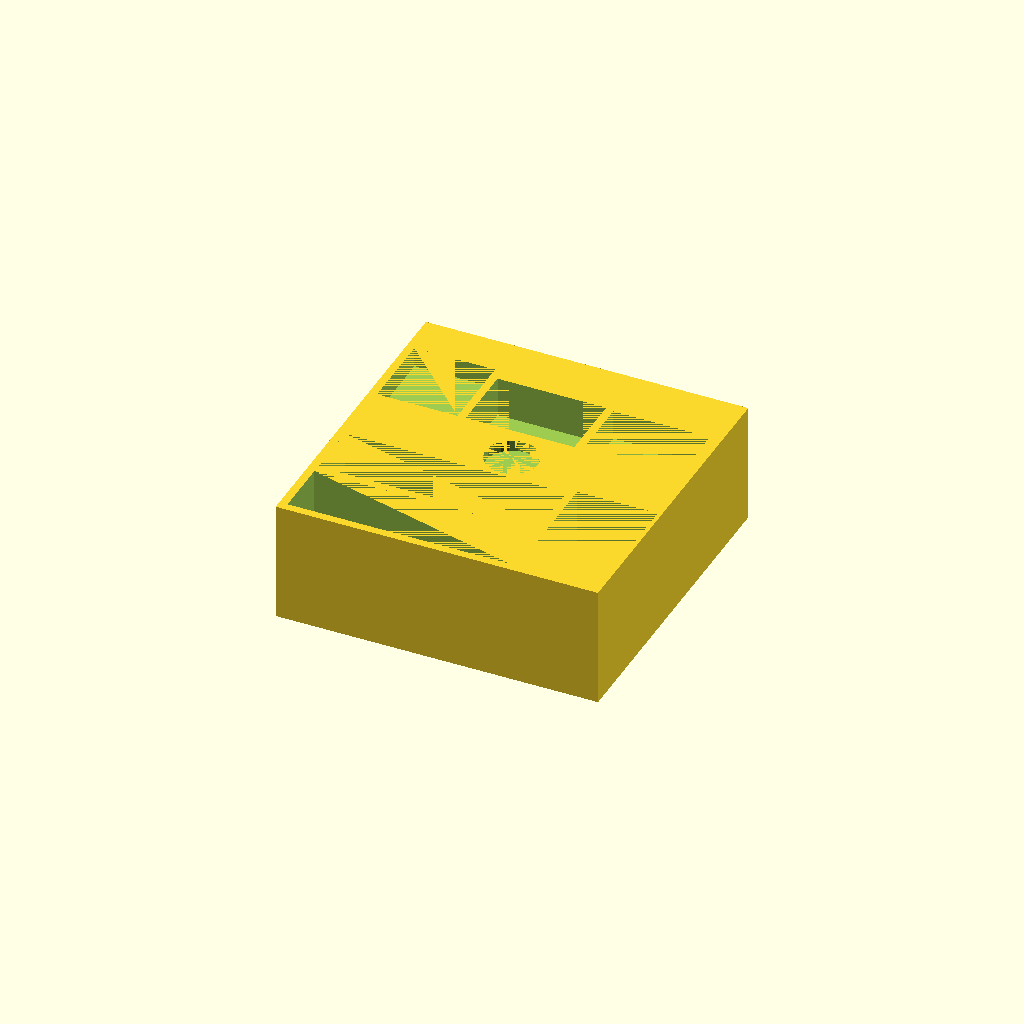
Cell 1 — every parameter at its default value.
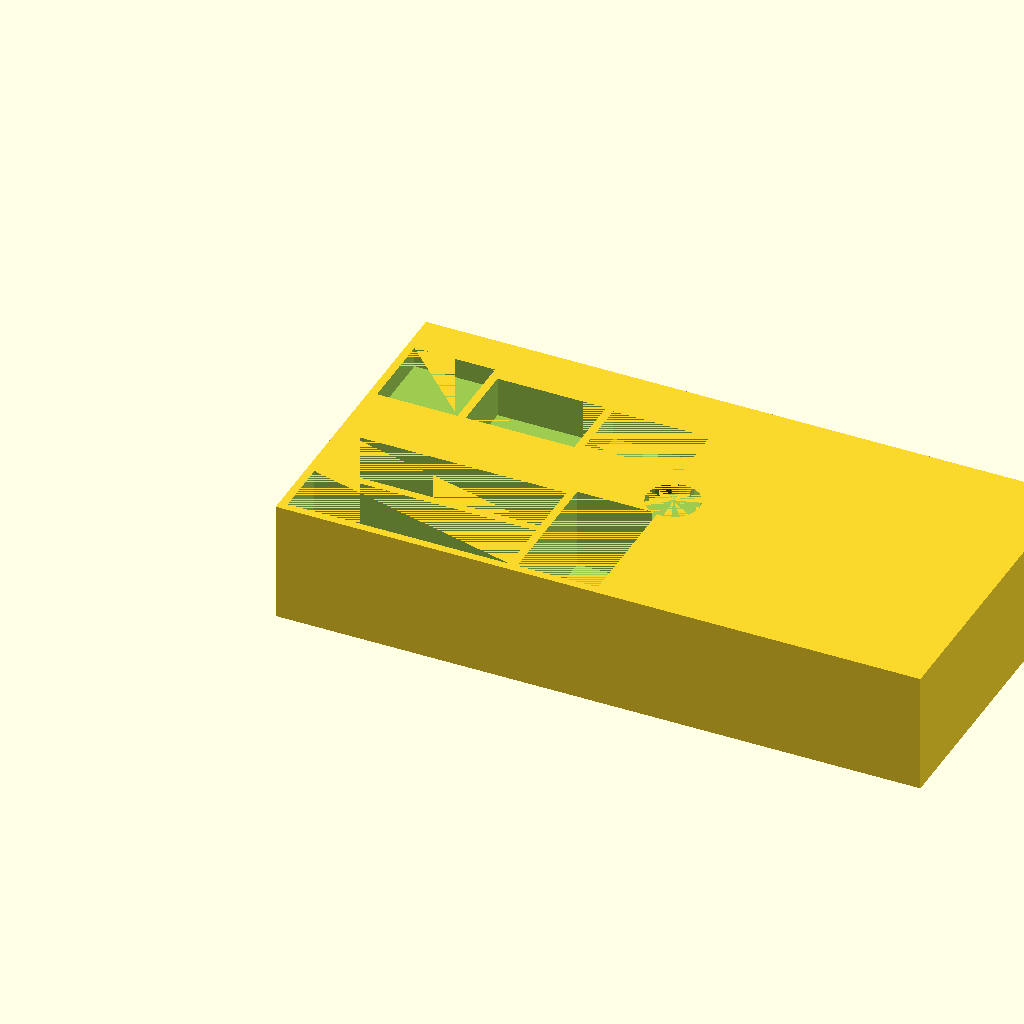
Cell 2 — length set to 160, the other parameters unchanged.
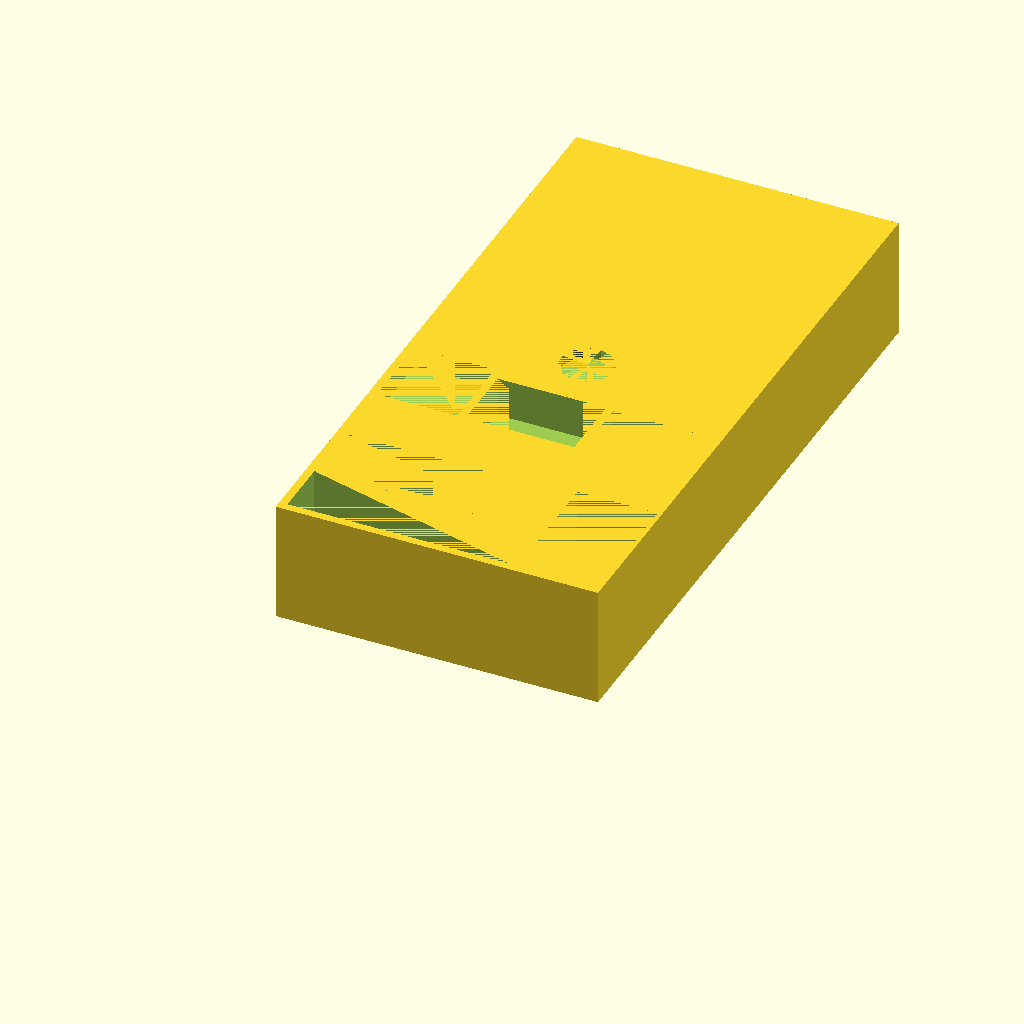
Cell 3: width = 160 (everything else at default).
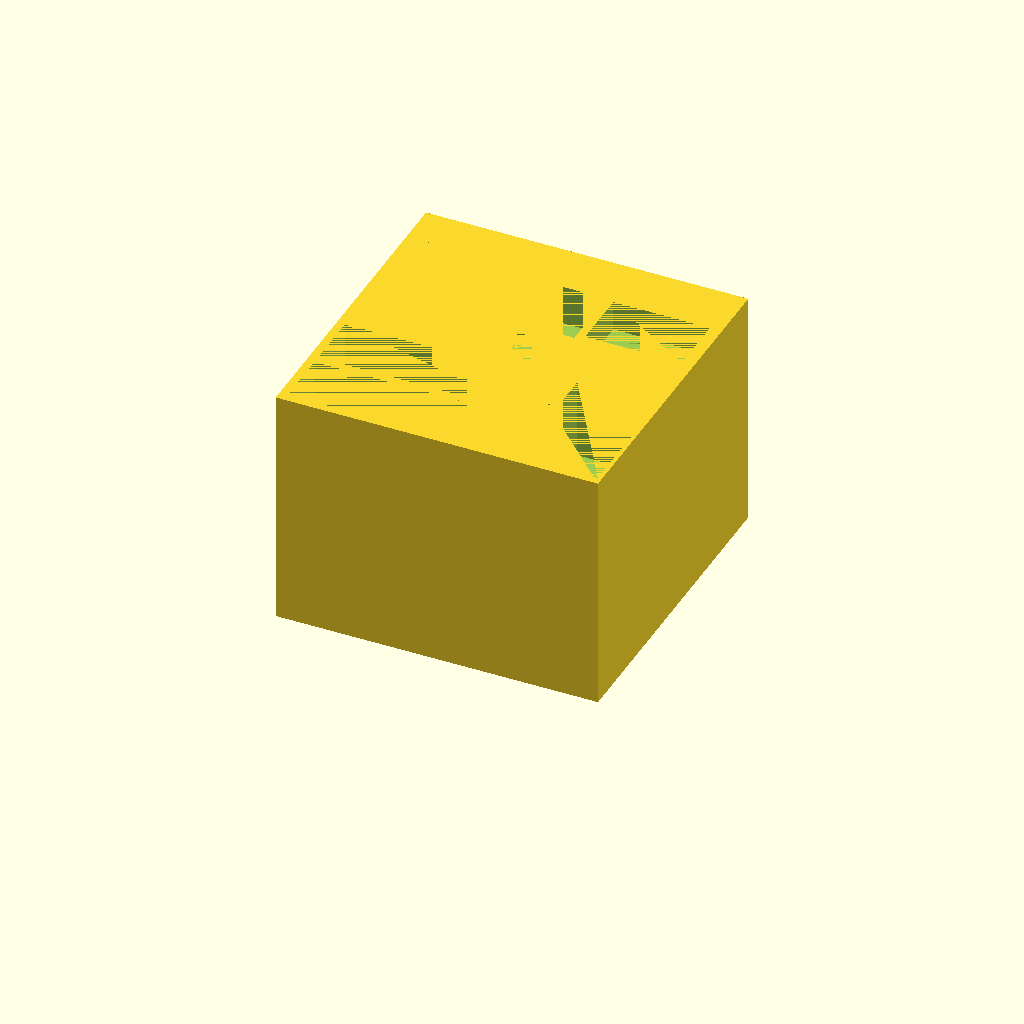
Cell 4: height = 60 (everything else at default).
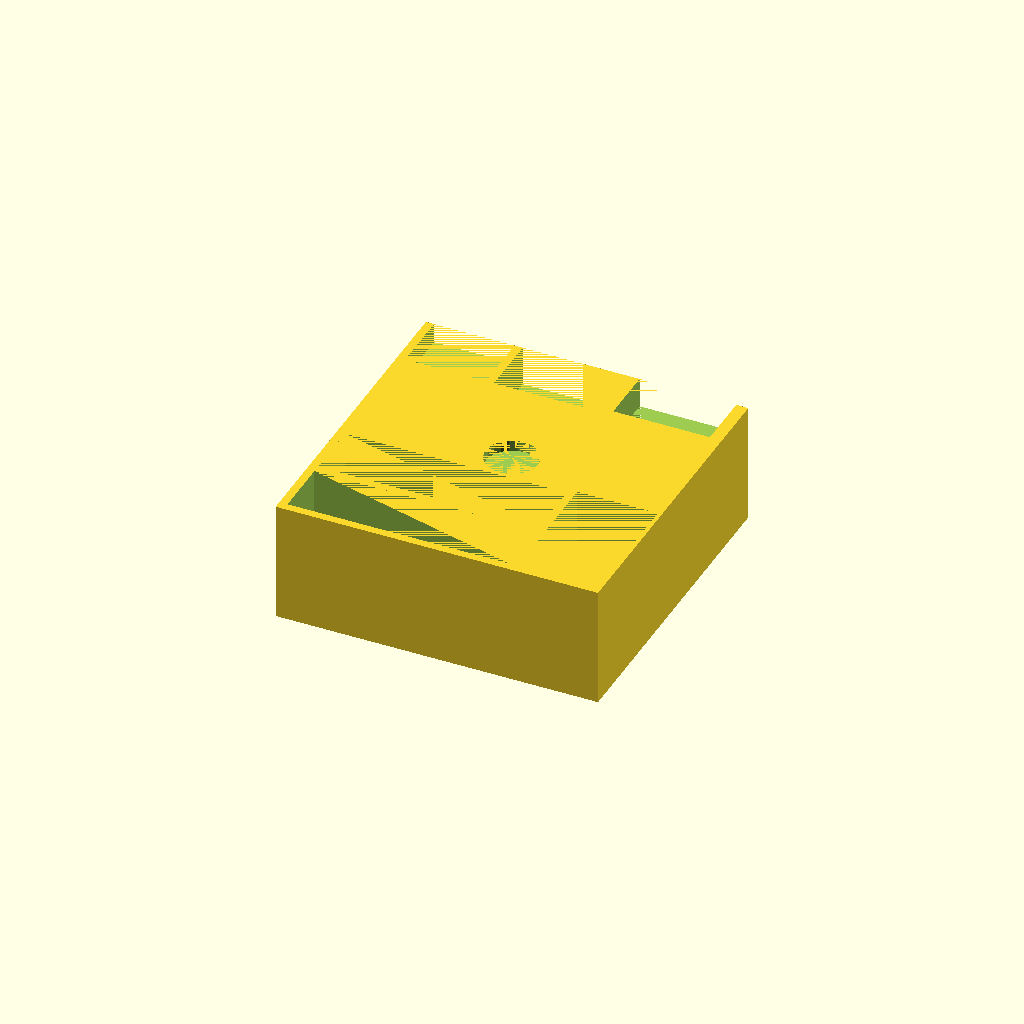
Cell 5: magnetPadding = 30 (everything else at default).
One fixed orthographic camera (rotation 55°, 0°, 25°; colour scheme Cornfield) for every cell.
OpenSCAD source file EzraGloomhavenPersonalBox.scad:
length = 80;
width = 80;
height = 30;
magnetPadding = 15;
magnetBaseInnerDiameter = 13.1;
magnetHeight = 2.7;
difference(){
    cube([length, width, height]);
    
    //workers 1 x 5, 55 long x 14.3 wide x 13 high
    translate([2, 2, height - 13])
        cube([55, 14.3, 13]); 
    
    //workers 1 x 5, 55 long x 14.3 wide x 13 high
    translate([2, 2 + 2 + 14.3, height - 13])
        cube([55, 14.3, 13]); 
    
    //meeples x 3, 32 x 20 x 20 high
    translate([2 + 2 + 55, 2, height - 20])
        cube([20, 32, 20]);
    
    //white tiny cubes x 5 (big open tray) 20x20x5high
    translate([2, 14.3 + 14.3 + 2 + 2 + 2 + magnetPadding, height - 5])
        cube([20, 20, 5]);
    
    //colored normal cubes, 27 x 17 x 10    
    translate([2 + 2 + 20, 14.3 + 14.3 + 2 + 2 + 2 + magnetPadding, height - 10])
        cube([27, 17, 10]);
    
    cylinderDiameter = 15;
    translate([2 + 2 + 2 + 20 + 27, 32 + 2 + 2 + magnetPadding, height - (cylinderDiameter/2)])
        cube([24, cylinderDiameter, cylinderDiameter/2]);

    intersection() {
        translate([2 + 2 + 2 + 20 + 27, 32 + 2 + 2 + magnetPadding, height - (cylinderDiameter)])
            cube([24, cylinderDiameter, cylinderDiameter/2]);
        translate([2 + 2 + 2 + 20 + 27, 32 + 2 + 2 + cylinderDiameter/2 + magnetPadding, height - (cylinderDiameter/2)])
            rotate([0, 90, 0])
                cylinder(24, d=cylinderDiameter);
    }
    translate([length/2, width/2, height - magnetHeight])
        cylinder(magnetHeight, d=magnetBaseInnerDiameter);
//        rotate([0, 90, 0])
//            cylinder(24, d=15);

//    cube() //disks x 5 (and make bottom rounded?) 24 length, 14 diameter, 

}

    
Customizer parameters (derived from the source; name, type, default, range or options):
length: number, default 80
width: number, default 80
height: number, default 30
magnetPadding: number, default 15
magnetBaseInnerDiameter: number, default 13.1
magnetHeight: number, default 2.7
